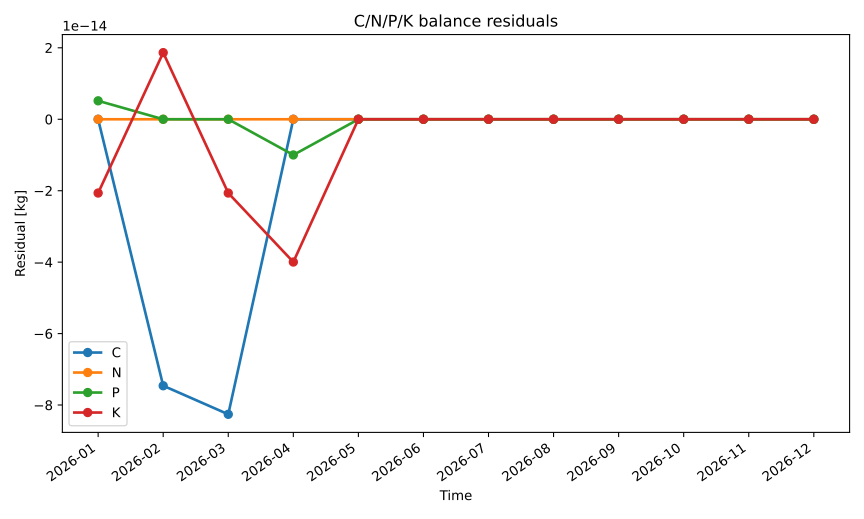

The file beside this chart, header and first rows:
series_id, label, x, y
carbon, C, 2026-01, 0.0
carbon, C, 2026-02, -7.460698725481052e-14
carbon, C, 2026-03, -8.260059303211165e-14
carbon, C, 2026-04, 0.0
carbon, C, 2026-05, 0.0
carbon, C, 2026-06, 0.0
carbon, C, 2026-07, 0.0
carbon, C, 2026-08, 0.0
carbon, C, 2026-09, 0.0
carbon, C, 2026-10, 0.0
carbon, C, 2026-11, 0.0
carbon, C, 2026-12, 0.0
nitrogen, N, 2026-01, 0.0
nitrogen, N, 2026-02, 0.0
nitrogen, N, 2026-03, 0.0
nitrogen, N, 2026-04, 0.0
nitrogen, N, 2026-05, 0.0
nitrogen, N, 2026-06, 0.0
nitrogen, N, 2026-07, 0.0
nitrogen, N, 2026-08, 0.0
nitrogen, N, 2026-09, 0.0
nitrogen, N, 2026-10, 0.0
nitrogen, N, 2026-11, 0.0
nitrogen, N, 2026-12, 0.0
phosphorus, P, 2026-01, 5.162537064506978e-15
phosphorus, P, 2026-02, 0.0
phosphorus, P, 2026-03, 0.0
phosphorus, P, 2026-04, -9.992007221626409e-15
phosphorus, P, 2026-05, 0.0
phosphorus, P, 2026-06, 0.0
phosphorus, P, 2026-07, 0.0
phosphorus, P, 2026-08, 0.0
phosphorus, P, 2026-09, 0.0
phosphorus, P, 2026-10, 0.0
phosphorus, P, 2026-11, 0.0
phosphorus, P, 2026-12, 0.0
potassium, K, 2026-01, -2.0650148258027912e-14
potassium, K, 2026-02, 1.865174681370263e-14
potassium, K, 2026-03, -2.0650148258027912e-14
potassium, K, 2026-04, -3.9968028886505635e-14
potassium, K, 2026-05, 0.0
potassium, K, 2026-06, 0.0
potassium, K, 2026-07, 0.0
potassium, K, 2026-08, 0.0
potassium, K, 2026-09, 0.0
potassium, K, 2026-10, 0.0
potassium, K, 2026-11, 0.0
potassium, K, 2026-12, 0.0
